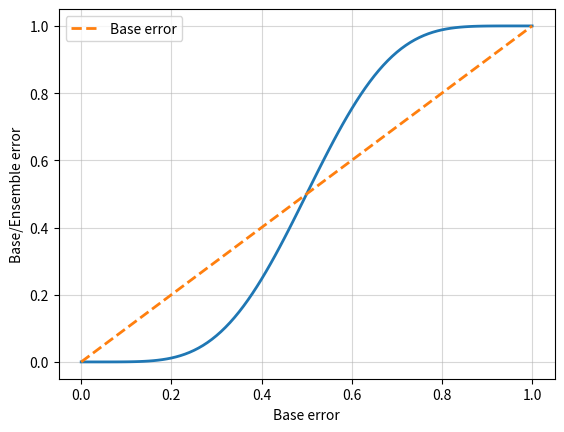

This chart was generated by the following Python code:
from scipy.special import comb 
import math
def ensemble_error(n_classifier, error):
    k_start = int(math.ceil(n_classifier / 2.))
    probs = [comb(n_classifier, k) * error ** k * (1-error) ** (n_classifier -k) for k in range(k_start, n_classifier+ 1)]
    return sum(probs)
ensemble_error(n_classifier=11, error=0.25)
print(ensemble_error(n_classifier=11, error=0.25))

import numpy as np
import matplotlib.pyplot as plt
error_range = np.arange(0.0, 1.01, 0.01)
ens_errors = [ensemble_error(n_classifier=11, error=error) for error in error_range]
plt.plot(error_range, ens_errors, linewidth=2)
plt.plot(error_range, error_range, linestyle='--', label='Base error', linewidth=2)
plt.xlabel('Base error')
plt.ylabel('Base/Ensemble error')
plt.legend(loc='upper left')
plt.grid(alpha=0.5)
plt.show()